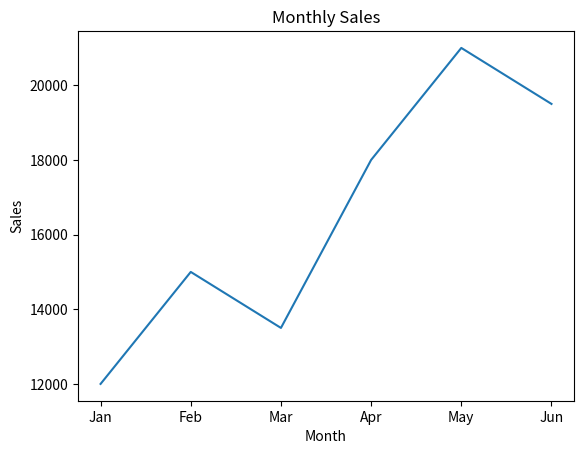
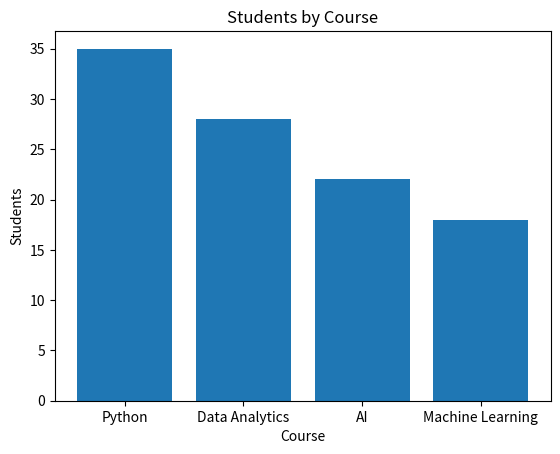
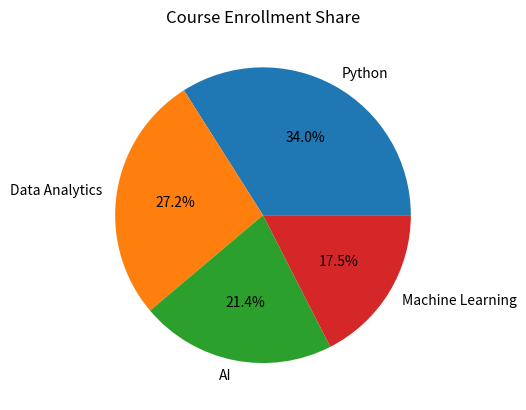
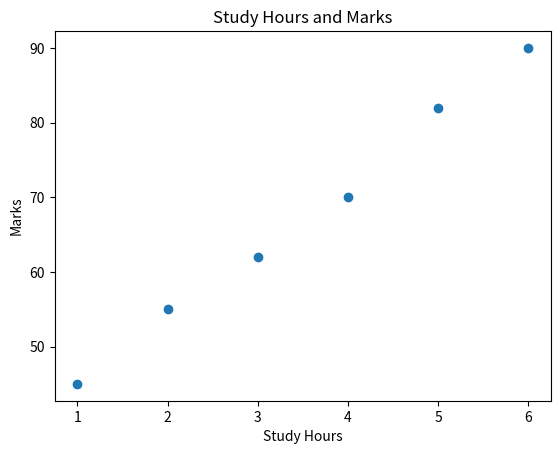
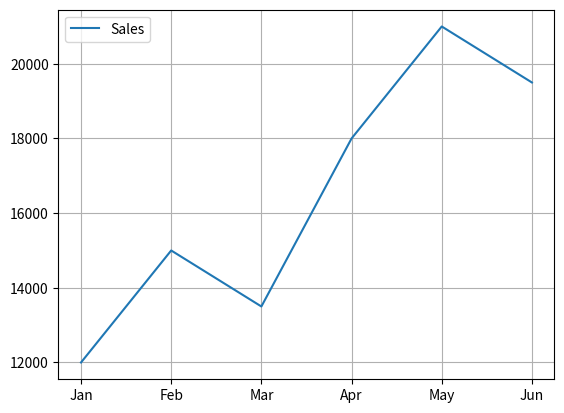
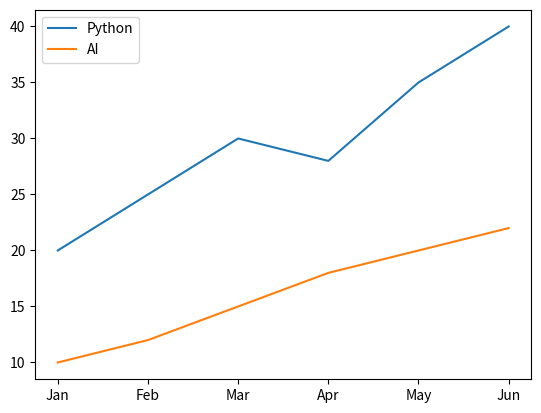
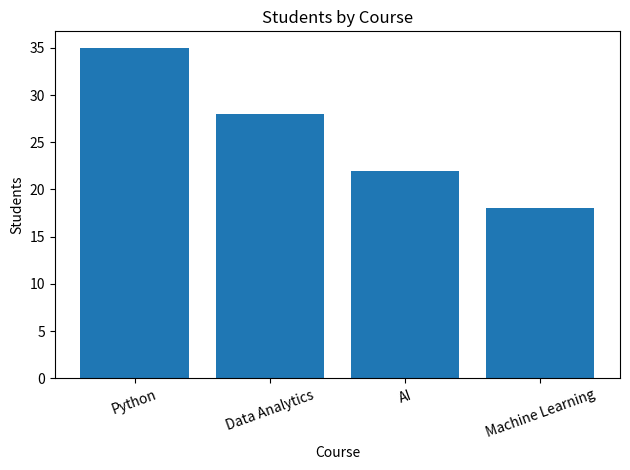

The matplotlib source for these figures, in order:
import matplotlib.pyplot as plt

months = ["Jan", "Feb", "Mar", "Apr", "May", "Jun"]
monthly_sales = [12000, 15000, 13500, 18000, 21000, 19500]
courses = ["Python", "Data Analytics", "AI", "Machine Learning"]
students = [35, 28, 22, 18]


### Question 1: Line Chart
plt.plot(months, monthly_sales)
plt.title("Monthly Sales")
plt.xlabel("Month")
plt.ylabel("Sales")

plt.savefig("monthly_sales_line.png")

plt.show()
plt.close()

### Question 2: Bar Chart


plt.bar(courses, students)
plt.title("Students by Course")
plt.xlabel("Course")
plt.ylabel("Students")
plt.savefig("students_by_course_bar.png")
plt.show()

### Question 3: Pie Chart

plt.pie(students, labels=courses, autopct="%1.1f%%")
plt.title("Course Enrollment Share")
plt.savefig("course_enrollment_pie.png")
plt.show()

### Question 4: Scatter Plot
study_hours = [1, 2, 3, 4, 5, 6]
marks = [45, 55, 62, 70, 82, 90]
plt.scatter(study_hours, marks)
plt.title("Study Hours and Marks")
plt.xlabel("Study Hours")
plt.ylabel("Marks")
plt.savefig("study_hours_scatter.png")
plt.show()

### Question 5: Add Grid and Legend

plt.plot(months, monthly_sales, label="Sales")
plt.grid()
plt.legend()
plt.savefig("sales_grid_legend.png")
plt.show()

### Question 6: Compare Two Lines
python_students = [20, 25, 30, 28, 35, 40]
ai_students = [10, 12, 15, 18, 20, 22]
plt.plot(months, python_students, label="Python")
plt.plot(months, ai_students, label="AI")
plt.legend()
plt.savefig("course_growth.png")
plt.show()

### Question 7: Chart Readability
plt.bar(courses, students)
plt.title("Students by Course")
plt.xlabel("Course")
plt.ylabel("Students")

plt.xticks(rotation=20)   # labels ko 20 degree rotate karega
plt.tight_layout()        # chart ko properly fit karega

plt.show()
plt.close()

### Question 8: Reflection Comment
# Bar chart is best for comparing courses because it clearly shows the number of students in each course and makes comparison easy.
